Run: headless pygame with SDL's dummy video driver; simulated clock (each Clock.tick advances the game by its frame time, no real sleeping); random seed 0; keys injected as events and as key.get_pressed() state; mouse plan: one left click at the window centre at the start of phase 2, then a move to the lower-right quarter at the start of phase 3.
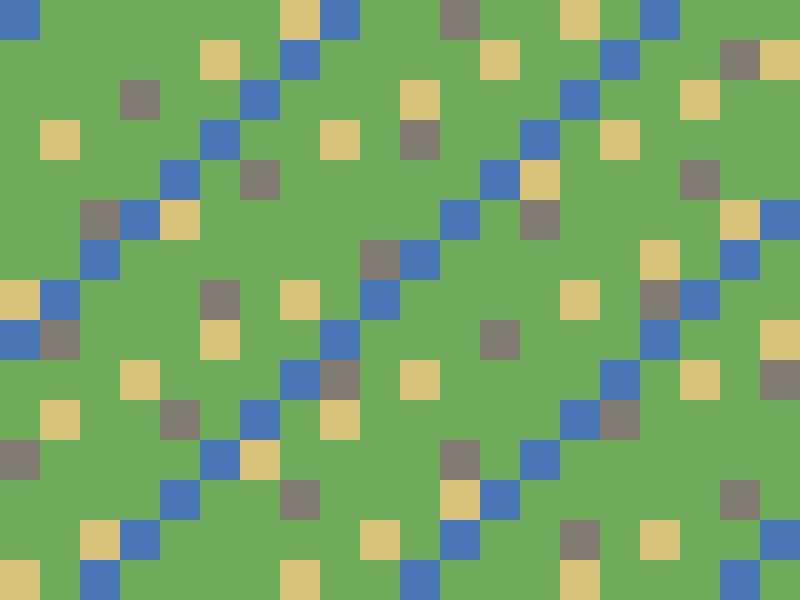
Frame 1 of 4 · flips 1–60 · no input
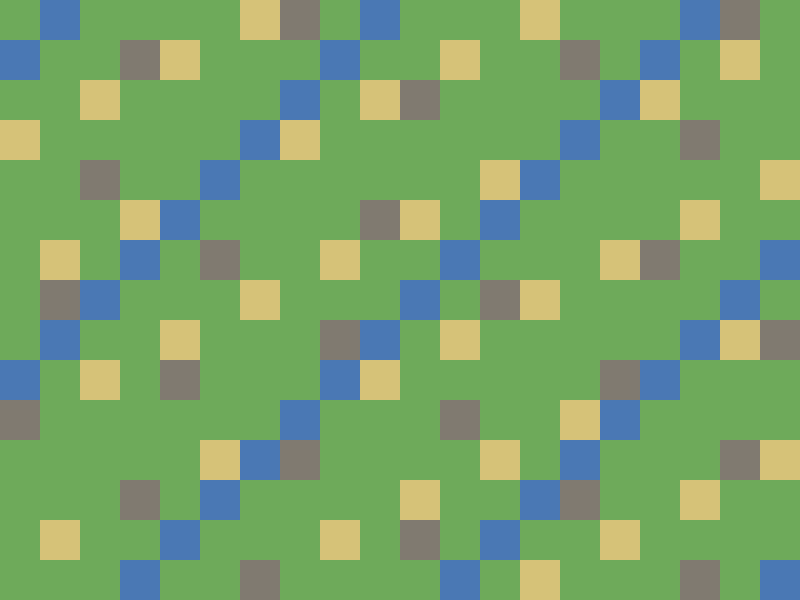
Frame 2 of 4 · flips 61–180 · clicked the window centre · tapped SPACE, RETURN · held RIGHT (→), D
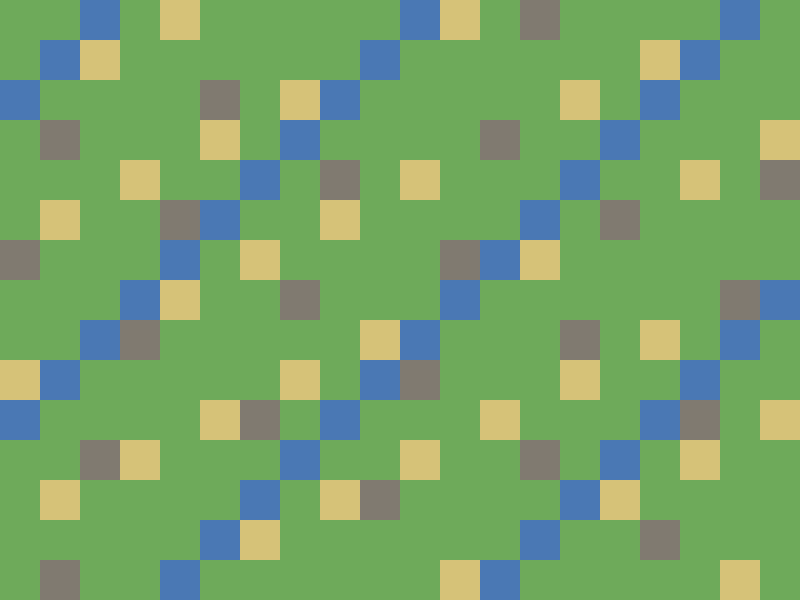
Frame 3 of 4 · flips 181–300 · moved the mouse to the lower-right quarter · held DOWN (↓), S
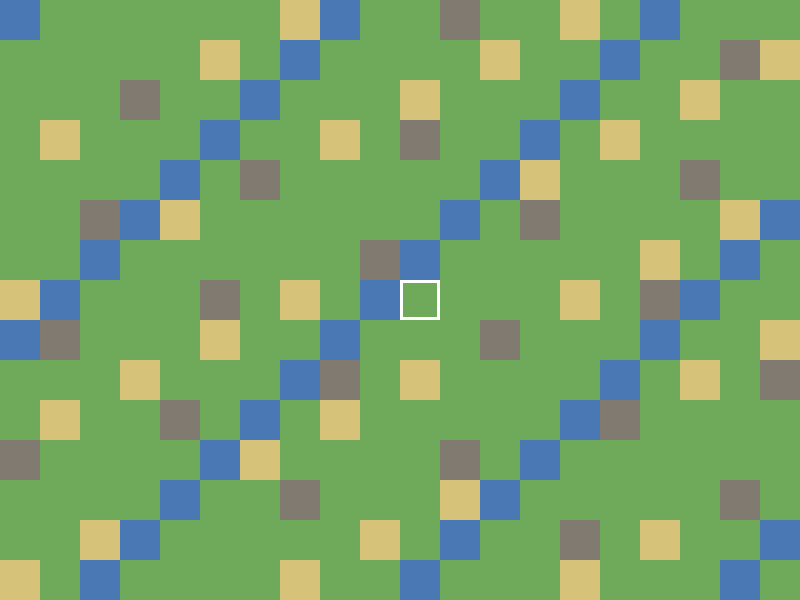
Frame 4 of 4 · flips 301–420 · held LEFT (←), A, UP (↑), W

The pygame program that drew these frames:

import pygame

pygame.init()

SCREEN_WIDTH = 800
SCREEN_HEIGHT = 600
screen = pygame.display.set_mode((SCREEN_WIDTH, SCREEN_HEIGHT))
pygame.display.set_caption("factory_game")

clock = pygame.time.Clock()

TILE_SIZE = 40
camera_x = 0
camera_y = 0
zoom = 1.0
MIN_ZOOM = 0.5
MAX_ZOOM = 3.0

TILE_COLORS = {
    "grass": (110, 170, 90),
    "water": (74, 120, 180),
    "rock": (128, 122, 112),
    "sand": (214, 194, 120),
}


class Tile:
    def __init__(self, x, y, kind="grass"):
        self.x = x
        self.y = y
        self.kind = kind
        self.selected = False

    @property
    def color(self):
        return TILE_COLORS.get(self.kind, TILE_COLORS["grass"])

    def handle_click(self):
        self.selected = not self.selected
        return self


class Map:
    def __init__(self, width, height):
        self.width = width
        self.height = height
        self.tiles = []

        for y in range(height):
            row = []
            for x in range(width):
                row.append(Tile(x, y, "grass"))
            self.tiles.append(row)

    def set_kind(self, x, y, kind):
        if 0 <= x < self.width and 0 <= y < self.height:
            self.tiles[y][x].kind = kind

    def get_tile(self, x, y):
        if 0 <= x < self.width and 0 <= y < self.height:
            return self.tiles[y][x]
        return None

    def get_tile_from_screen(self, screen_x, screen_y):
        world_x = (screen_x + camera_x) / zoom
        world_y = (screen_y + camera_y) / zoom
        tile_x = int(world_x // TILE_SIZE)
        tile_y = int(world_y // TILE_SIZE)
        return self.get_tile(tile_x, tile_y)

    def draw(self, surface):
        tile_pixels = max(1, int(TILE_SIZE * zoom))

        for row in self.tiles:
            for tile in row:
                world_x = tile.x * TILE_SIZE
                world_y = tile.y * TILE_SIZE
                screen_x = int(world_x * zoom - camera_x)
                screen_y = int(world_y * zoom - camera_y)

                if (
                    screen_x + tile_pixels < -10
                    or screen_x > SCREEN_WIDTH + 10
                    or screen_y + tile_pixels < -10
                    or screen_y > SCREEN_HEIGHT + 10
                ):
                    continue

                pygame.draw.rect(surface, tile.color, (screen_x, screen_y, tile_pixels, tile_pixels))

                if tile.selected:
                    pygame.draw.rect(surface, (255, 255, 255), (screen_x, screen_y, tile_pixels, tile_pixels), 3)


map_data = Map(300, 200)

for y in range(map_data.height):
    for x in range(map_data.width):
        if (x + y) % 8 == 0:
            map_data.set_kind(x, y, "water")
        elif (x * 3 + y) % 11 == 0:
            map_data.set_kind(x, y, "rock")
        elif (x + y * 2) % 7 == 0:
            map_data.set_kind(x, y, "sand")

running = True

while running:
    for event in pygame.event.get():
        if event.type == pygame.QUIT:
            running = False
        elif event.type == pygame.MOUSEBUTTONDOWN and event.button == 1:
            clicked_tile = map_data.get_tile_from_screen(*event.pos)
            if clicked_tile is not None:
                clicked_tile.handle_click()
        elif event.type == pygame.MOUSEWHEEL:
            old_zoom = zoom
            zoom = max(MIN_ZOOM, min(MAX_ZOOM, zoom + event.y * 0.1))

            if zoom != old_zoom:
                mouse_x, mouse_y = pygame.mouse.get_pos()
                world_x = (mouse_x + camera_x) / old_zoom
                world_y = (mouse_y + camera_y) / old_zoom

                camera_x = world_x * zoom - mouse_x
                camera_y = world_y * zoom - mouse_y

    screen.fill((30, 30, 30))

    keys = pygame.key.get_pressed()
    move_speed = 5 * zoom

    if keys[pygame.K_LEFT]:
        camera_x -= move_speed
    if keys[pygame.K_RIGHT]:
        camera_x += move_speed
    if keys[pygame.K_UP]:
        camera_y -= move_speed
    if keys[pygame.K_DOWN]:
        camera_y += move_speed

    map_data.draw(screen)

    pygame.display.flip()
    clock.tick(60)

pygame.quit()
